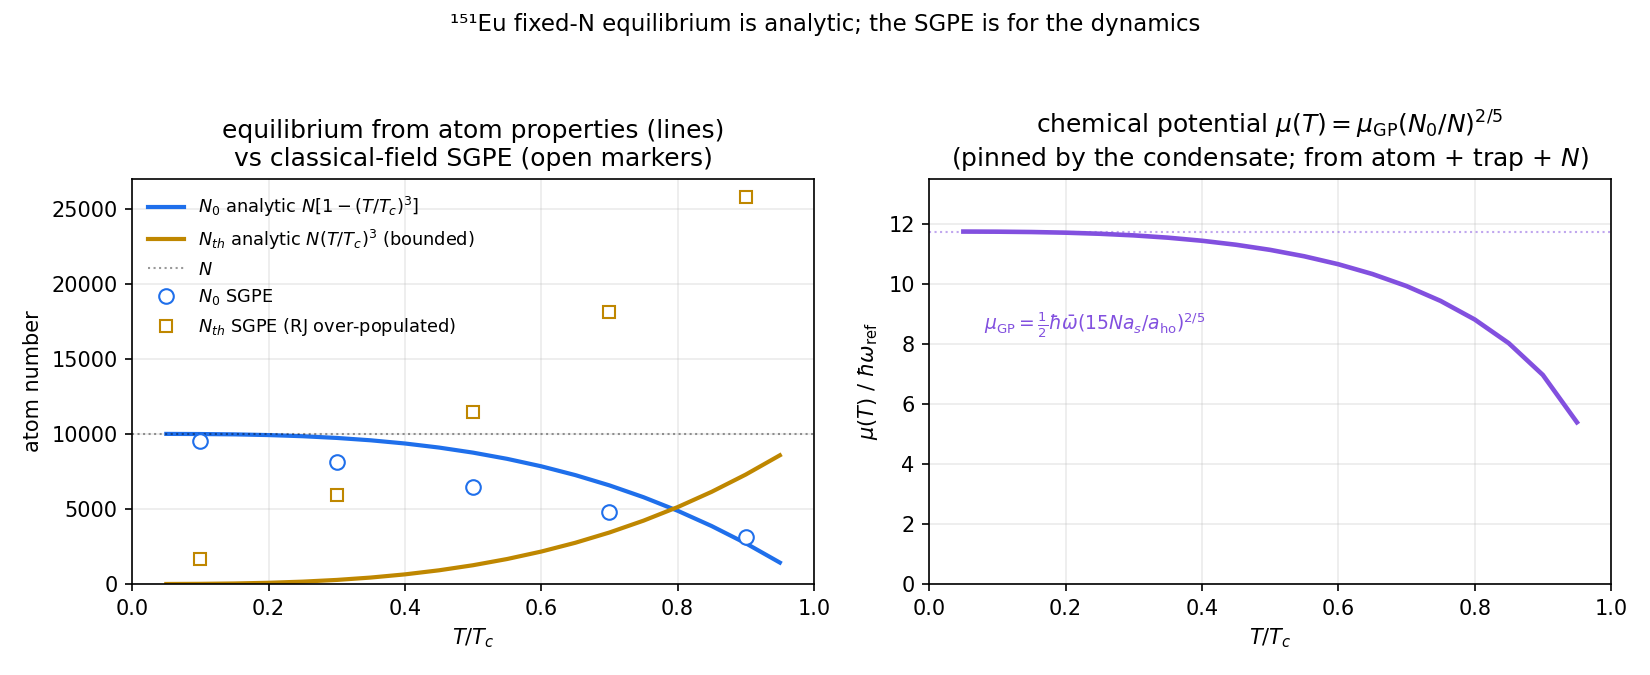

Source data for this figure (header and first rows):
T_over_Tc, N0, N_thermal, N0_over_N, mu
0.0500, 9999, 1.25, 0.9999, 11.76
0.1000, 9990, 10, 0.999, 11.76
0.1500, 9966, 33.75, 0.9966, 11.75
0.2000, 9920, 80, 0.992, 11.72
0.2500, 9844, 156.2, 0.9844, 11.69
0.3000, 9730, 270, 0.973, 11.63
0.3500, 9571, 428.8, 0.9571, 11.56
0.4000, 9360, 640, 0.936, 11.46
0.4500, 9089, 911.2, 0.9089, 11.32
0.5000, 8750, 1250, 0.875, 11.15
0.5500, 8336, 1664, 0.8336, 10.94
0.6000, 7840, 2160, 0.784, 10.67
0.6500, 7254, 2746, 0.7254, 10.34
0.7000, 6570, 3430, 0.657, 9.943
0.7500, 5781, 4219, 0.5781, 9.447
0.8000, 4880, 5120, 0.488, 8.828
0.8500, 3859, 6141, 0.3859, 8.037
0.9000, 2710, 7290, 0.271, 6.977
0.9500, 1426, 8574, 0.1426, 5.397
